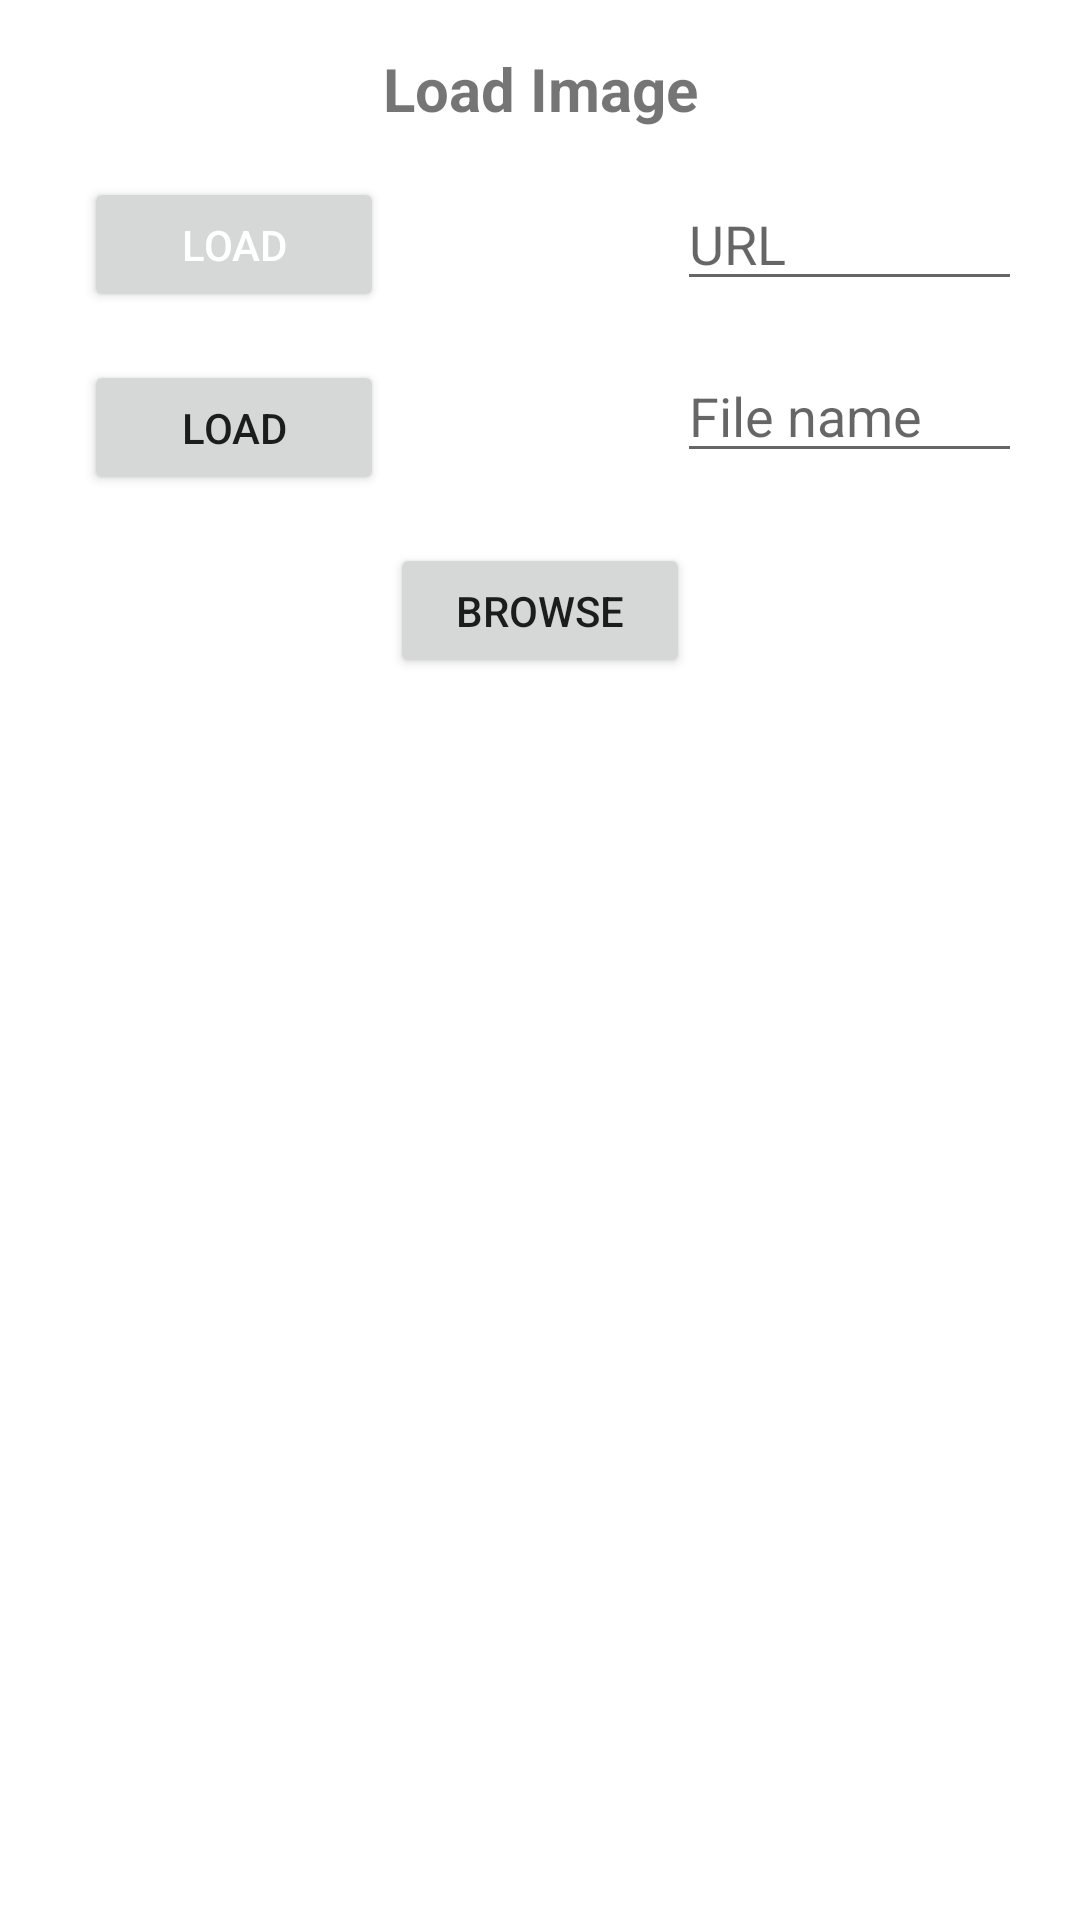

Layout XML and referenced resources for this Android screen:
<!-- AndroidManifest.xml: application theme Theme.StegCaption -->
<!-- res/layout/dialog_load.xml -->
<?xml version="1.0" encoding="utf-8"?>
<androidx.constraintlayout.widget.ConstraintLayout xmlns:android="http://schemas.android.com/apk/res/android"
    xmlns:app="http://schemas.android.com/apk/res-auto"
    xmlns:tools="http://schemas.android.com/tools"
    android:layout_width="match_parent"
    android:layout_height="wrap_content">

    <TextView
        android:id="@+id/tvLoad"
        android:layout_width="wrap_content"
        android:layout_height="wrap_content"
        android:layout_marginTop="16dp"
        android:text="Load Image"
        android:textSize="20sp"
        android:textStyle="bold"
        app:layout_constraintEnd_toEndOf="parent"
        app:layout_constraintStart_toStartOf="parent"
        app:layout_constraintTop_toTopOf="parent" />

    <EditText
        android:id="@+id/et_url"
        android:layout_width="115dp"
        android:layout_height="wrap_content"
        android:layout_marginTop="16dp"
        android:layout_marginEnd="16dp"
        android:ems="10"
        android:hint="URL"
        app:layout_constraintEnd_toEndOf="parent"
        app:layout_constraintHorizontal_bias="0.966"
        app:layout_constraintStart_toEndOf="@+id/btn_loadUrl"
        app:layout_constraintTop_toBottomOf="@+id/tvLoad" />

    <EditText
        android:id="@+id/et_file"
        android:layout_width="115dp"
        android:layout_height="wrap_content"
        android:layout_marginTop="16dp"
        android:layout_marginEnd="16dp"
        android:ems="10"
        android:hint="File name"
        android:inputType="none"
        app:layout_constraintEnd_toEndOf="parent"
        app:layout_constraintHorizontal_bias="0.967"
        app:layout_constraintStart_toEndOf="@+id/btn_loadFile"
        app:layout_constraintTop_toBottomOf="@+id/et_url" />

    <Button
        android:id="@+id/btn_loadUrl"
        android:layout_width="100dp"
        android:layout_height="45dp"
        android:layout_marginStart="28dp"
        android:layout_marginTop="16dp"
        android:text="Load"
        android:textColor="#FFFFFF"
        app:layout_constraintStart_toStartOf="parent"
        app:layout_constraintTop_toBottomOf="@+id/tvLoad" />

    <Button
        android:id="@+id/btn_loadFile"
        android:layout_width="100dp"
        android:layout_height="45dp"
        android:layout_marginStart="28dp"
        android:layout_marginTop="16dp"
        android:text="Load"
        app:layout_constraintStart_toStartOf="parent"
        app:layout_constraintTop_toBottomOf="@+id/btn_loadUrl" />

    <Button
        android:id="@+id/btn_browse"
        android:layout_width="100dp"
        android:layout_height="45dp"
        android:layout_marginTop="16dp"
        android:text="Browse"
        app:layout_constraintEnd_toEndOf="parent"
        app:layout_constraintStart_toStartOf="parent"
        app:layout_constraintTop_toBottomOf="@+id/btn_loadFile" />


</androidx.constraintlayout.widget.ConstraintLayout>
<!-- resources referenced by this layout -->
<resources>
  <style name="Theme.StegCaption" parent="Theme.MaterialComponents.DayNight.DarkActionBar">
          
          <item name="colorPrimary">@color/purple_500</item>
          <item name="colorPrimaryVariant">@color/purple_700</item>
          <item name="colorOnPrimary">@color/white</item>
          
          <item name="colorSecondary">@color/teal_200</item>
          <item name="colorSecondaryVariant">@color/teal_700</item>
          <item name="colorOnSecondary">@color/black</item>
          
          <item name="android:statusBarColor" tools:targetApi="l">?attr/colorPrimaryVariant</item>
          
      </style>
  <!-- not gathered from this repository: default colours our renderer supplied (Android Studio template values) -->
  <color name="purple_500">#FF6200EE</color>
  <color name="purple_700">#FF3700B3</color>
  <color name="teal_200">#FF03DAC5</color>
  <color name="teal_700">#FF018786</color>
  <color name="black">#FF000000</color>
  <color name="white">#FFFFFFFF</color>
</resources>
